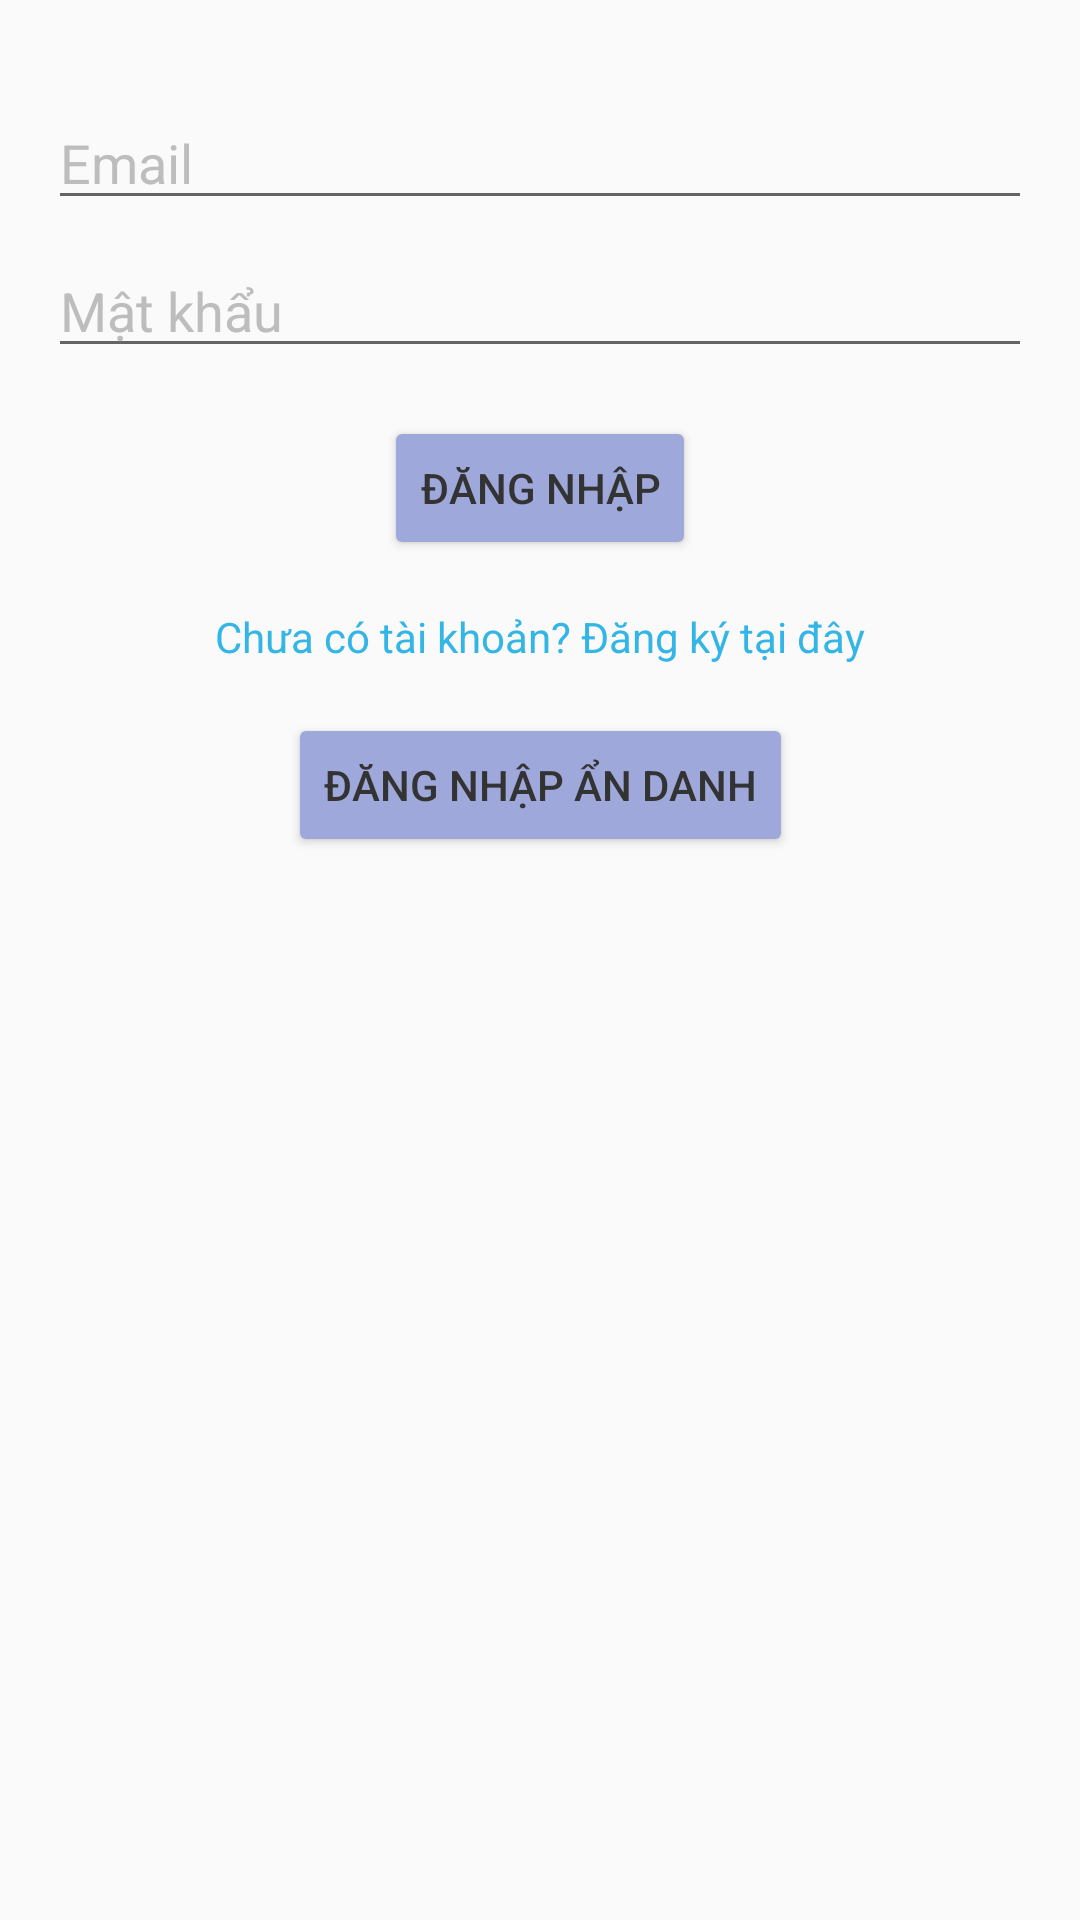

Android layout source for this screen:
<!-- AndroidManifest.xml: application theme Theme.NewsApp -->
<!-- res/layout/activity_login.xml -->
<?xml version="1.0" encoding="utf-8"?>
<androidx.constraintlayout.widget.ConstraintLayout xmlns:android="http://schemas.android.com/apk/res/android"

    android:layout_width="match_parent"
    android:layout_height="match_parent"
    xmlns:app="http://schemas.android.com/apk/res-auto"
    android:padding="16dp">



    
    <EditText
        android:id="@+id/emailEditText"
        android:layout_width="0dp"
        android:layout_height="wrap_content"
        android:hint="Email"
        android:inputType="textEmailAddress"
        app:layout_constraintTop_toTopOf="parent"
        app:layout_constraintStart_toStartOf="parent"
        app:layout_constraintEnd_toEndOf="parent"
        android:layout_marginTop="16dp"/>

    
    <EditText
        android:id="@+id/passwordEditText"
        android:layout_width="0dp"
        android:layout_height="wrap_content"
        android:hint="Mật khẩu"
        android:inputType="textPassword"
        app:layout_constraintTop_toBottomOf="@id/emailEditText"
        app:layout_constraintStart_toStartOf="parent"
        app:layout_constraintEnd_toEndOf="parent"
        android:layout_marginTop="8dp"/>

    
    <Button
        android:id="@+id/loginButton"
        android:layout_width="wrap_content"
        android:layout_height="wrap_content"
        android:text="Đăng nhập"
        app:layout_constraintTop_toBottomOf="@id/passwordEditText"
        app:layout_constraintStart_toStartOf="parent"
        app:layout_constraintEnd_toEndOf="parent"
        android:layout_marginTop="16dp"/>

    
    <TextView
        android:id="@+id/signUpTextView"
        android:layout_width="wrap_content"
        android:layout_height="wrap_content"
        android:text="Chưa có tài khoản? Đăng ký tại đây"
        android:textColor="@android:color/holo_blue_light"
        app:layout_constraintTop_toBottomOf="@id/loginButton"
        app:layout_constraintStart_toStartOf="parent"
        app:layout_constraintEnd_toEndOf="parent"
        android:layout_marginTop="16dp"/>

    <Button
        android:id="@+id/anonymousLoginButton"
        android:layout_width="wrap_content"
        android:layout_height="wrap_content"
        android:text="Đăng nhập ẩn danh"
        app:layout_constraintTop_toBottomOf="@id/signUpTextView"
        app:layout_constraintStart_toStartOf="parent"
        app:layout_constraintEnd_toEndOf="parent"
        android:layout_marginTop="16dp"/>
</androidx.constraintlayout.widget.ConstraintLayout>
<!-- resources referenced by this layout -->
<resources>
  <style name="Theme.NewsApp" parent="Theme.MaterialComponents.DayNight.NoActionBar">
          
          <item name="colorPrimary">@color/colorPrimary</item>
          <item name="colorPrimaryVariant">@color/purple_700</item>
          <item name="colorOnPrimary">@color/white</item>
  
          
          <item name="android:windowBackground">@color/backgroundColorLight</item> 
          <item name="android:textColor">@color/textColorLight</item> 
          <item name="android:colorButtonNormal">@color/buttonColorLight</item> 
          <item name="android:textColorHint">@color/hintColorLight</item> 
      </style>
  <color name="colorPrimary">#BB86FC</color>
  <color name="purple_700">#9575CD</color>
  <color name="white">#FFFFFF</color>
  <color name="backgroundColorLight">#FAFAFA</color>
  <color name="textColorLight">#333333</color>
  <color name="buttonColorLight">#9FA8DA</color>
  <color name="hintColorLight">#BDBDBD</color>
</resources>
